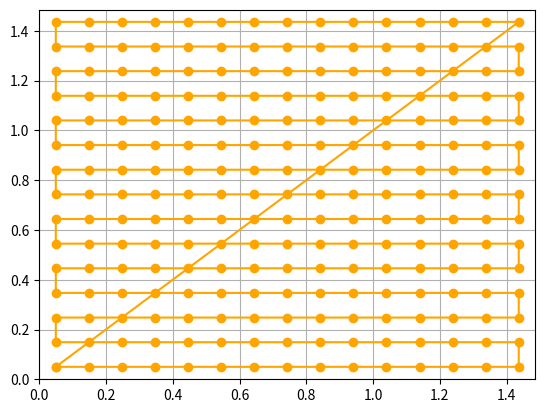

Write Python code to recreate this figure.
import numpy as np
#from scripts.pose import get_pose, Pose
#from scripts.motion import drive_trajectory
import matplotlib.pyplot as plt

class Pose:

    def __init__(self, x, y, angle) -> None:
        self.x: float = x
        self.y: float = y
        self.angle: float = angle

def plot_trajectory(planned_trajectory):

    x_plot = []
    y_plot = []

    plt.figure()
    for trajectory_point in planned_trajectory:
        x_plot.append(trajectory_point.x)
        y_plot.append(trajectory_point.y)
    
    plt.xlim([0, 1.485])
    plt.ylim([0, 1.485])
    plt.grid()
    plt.plot(x_plot, y_plot, '-o', color='orange')
    plt.show()

def plan_trajectory(num_discretization_step):
    
    planned_trajectory = []

    max_x = 1.485
    discretization_step = max_x/num_discretization_step
    angle_in_trajectory = 0

    first_x = 0
    last_x = num_discretization_step
    direction = 1

    for j in range(0,num_discretization_step):
        
        for i in range(first_x,last_x,direction):
            x_in_trajectory = (i)*discretization_step + 0.05
            y_in_trajectory = (j)*discretization_step + 0.05
            planned_trajectory.append(Pose(x_in_trajectory, y_in_trajectory, angle_in_trajectory))
        print(first_x, last_x)
        direction *= -1
        first_x, last_x = last_x + direction, first_x + direction
        angle_in_trajectory = (angle_in_trajectory+np.pi)%(2*np.pi)
    planned_trajectory.append(Pose(0.05, 0.05, 0))

    plot_trajectory(planned_trajectory)

    return planned_trajectory

if __name__ == '__main__':
    #current_pose = get_pose()
    num_discretization_step = 15
    planned_trajectory = plan_trajectory(num_discretization_step)
    #drive_trajectory(planned_trajectory)



